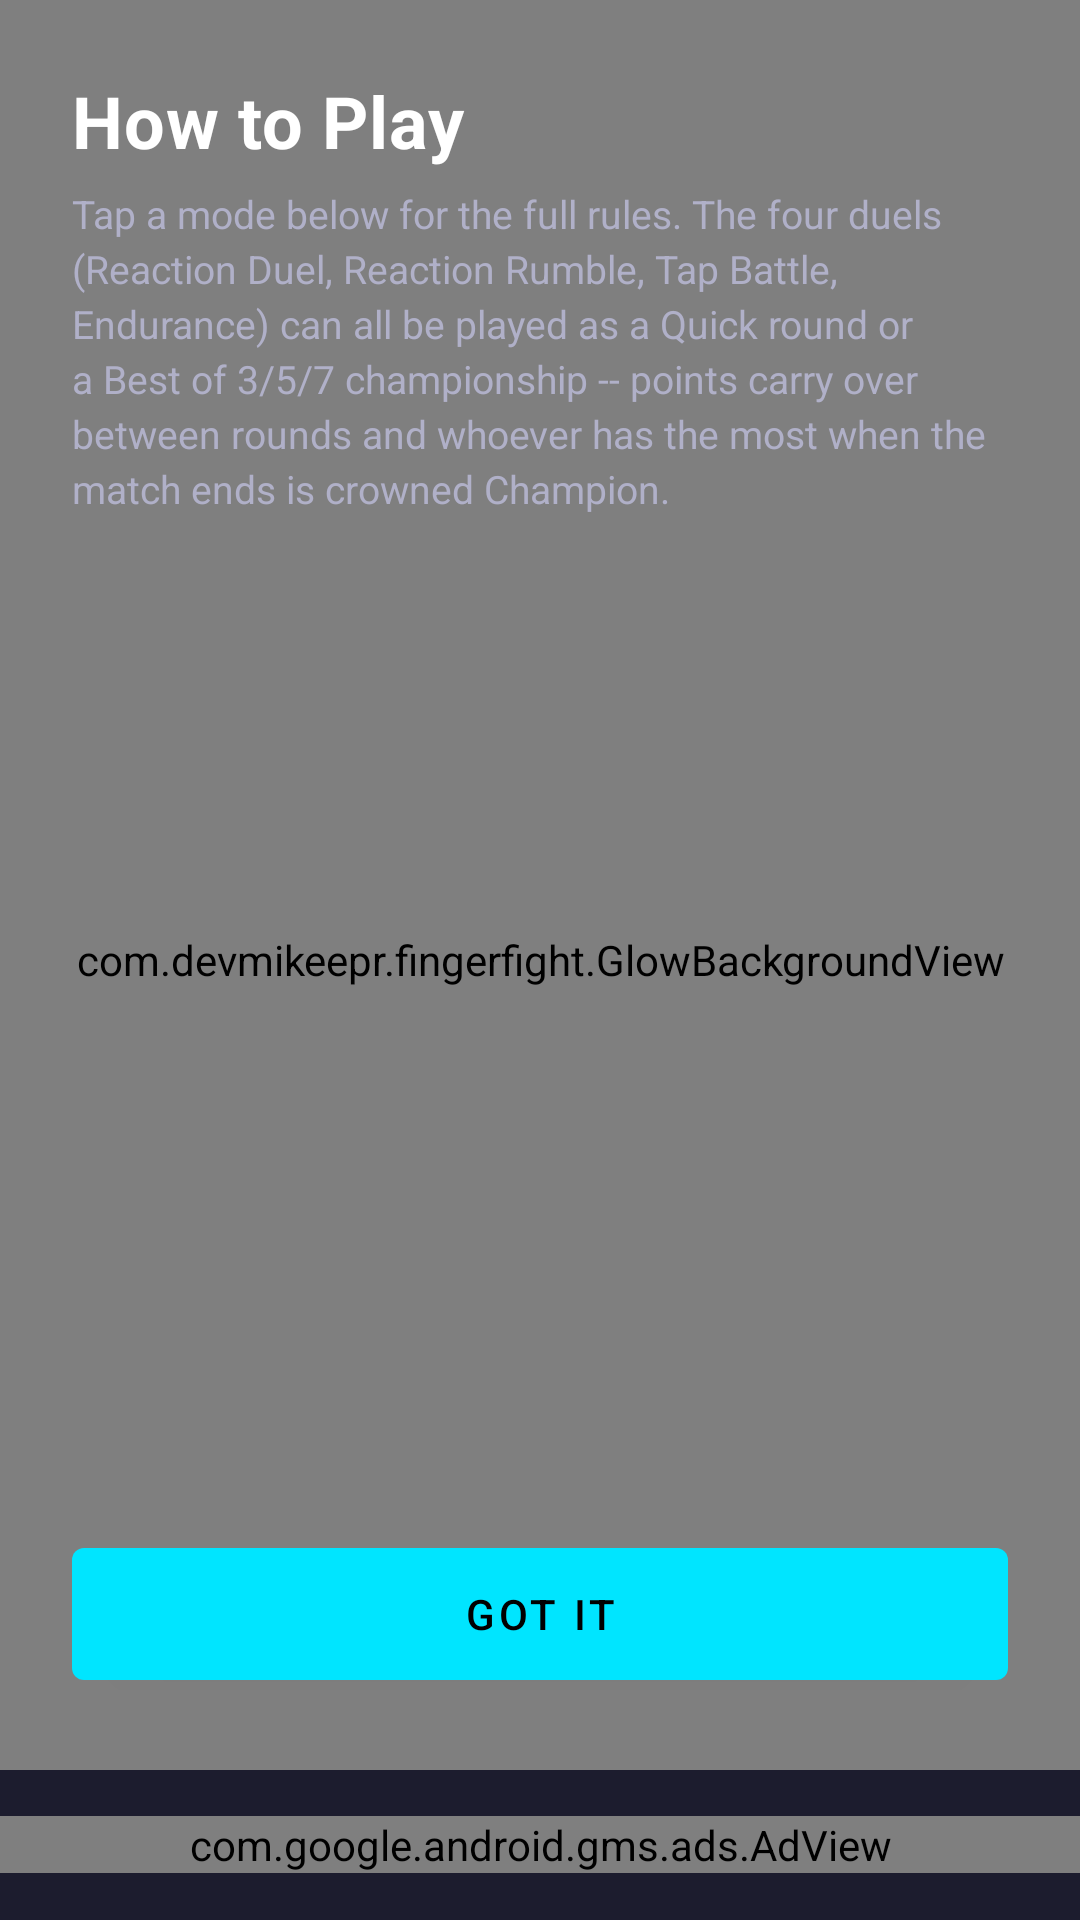

Produce the Android XML layout that renders to this screen, including the resource entries it uses.
<!-- AndroidManifest.xml: application theme Theme.FingerFight -->
<!-- res/layout/activity_how_to_play.xml -->
<?xml version="1.0" encoding="utf-8"?>
<FrameLayout xmlns:android="http://schemas.android.com/apk/res/android"
    xmlns:app="http://schemas.android.com/apk/res-auto"
    android:layout_width="match_parent"
    android:layout_height="match_parent">

    <com.devmikeepr.fingerfight.GlowBackgroundView
        android:id="@+id/glow_background"
        android:layout_width="match_parent"
        android:layout_height="match_parent" />

    <LinearLayout
        android:layout_width="match_parent"
        android:layout_height="match_parent"
        android:orientation="vertical">

    <LinearLayout
        android:layout_width="match_parent"
        android:layout_height="0dp"
        android:layout_weight="1"
        android:orientation="vertical"
        android:padding="24dp">

        <TextView
            android:layout_width="wrap_content"
            android:layout_height="wrap_content"
            android:letterSpacing="0.01"
            android:text="@string/how_to_play_title"
            android:textColor="@color/text_primary"
            android:textSize="24sp"
            android:textStyle="bold" />

        <TextView
            android:id="@+id/text_how_to_play_intro"
            android:layout_width="match_parent"
            android:layout_height="wrap_content"
            android:layout_marginTop="6dp"
            android:lineSpacingExtra="3dp"
            android:text="@string/how_to_play_intro"
            android:textColor="@color/text_secondary"
            android:textSize="13sp" />

        <ScrollView
            android:layout_width="match_parent"
            android:layout_height="0dp"
            android:layout_marginTop="14dp"
            android:layout_weight="1"
            android:clipToPadding="false">

            <LinearLayout
                android:id="@+id/sections_container"
                android:layout_width="match_parent"
                android:layout_height="wrap_content"
                android:orientation="vertical" />
        </ScrollView>

        <com.google.android.material.button.MaterialButton
            android:id="@+id/btn_close"
            android:layout_width="match_parent"
            android:layout_height="56dp"
            android:layout_marginTop="12dp"
            android:text="@string/action_got_it"
            app:backgroundTint="@color/accent" />

    </LinearLayout>

        <include layout="@layout/include_ad_banner" />
    </LinearLayout>
</FrameLayout>
<!-- res/layout/include_ad_banner.xml (included above) -->
<?xml version="1.0" encoding="utf-8"?>
<FrameLayout xmlns:android="http://schemas.android.com/apk/res/android"
    xmlns:app="http://schemas.android.com/apk/res-auto"
    android:layout_width="match_parent"
    android:layout_height="wrap_content"
    android:background="@color/surface_dark"
    android:gravity="center"
    android:minHeight="50dp">

    <com.google.android.gms.ads.AdView
        android:id="@+id/ad_view"
        android:layout_width="match_parent"
        android:layout_height="wrap_content"
        android:layout_gravity="center"
        app:adSize="BANNER"
        app:adUnitId="@string/admob_banner_ad_unit_id" />

</FrameLayout>
<!-- resources referenced by this layout -->
<resources>
  <color name="accent">#00E5FF</color>
  <color name="surface_dark">#1C1C2E</color>
  <color name="text_primary">#FFFFFF</color>
  <color name="text_secondary">#B0B0C8</color>
  <string name="action_got_it">Got It</string>
  <string name="admob_banner_ad_unit_id" translatable="false">ca-app-pub-3940256099942544/6300978111</string>
  <string name="how_to_play_intro">Tap a mode below for the full rules. The four duels (Reaction Duel, Reaction Rumble, Tap Battle, Endurance) can all be played as a Quick round or a Best of 3/5/7 championship -- points carry over between rounds and whoever has the most when the match ends is crowned Champion.</string>
  <string name="how_to_play_title">How to Play</string>
  <style name="Theme.FingerFight" parent="Theme.MaterialComponents.NoActionBar">
          <item name="colorPrimary">@color/accent</item>
          <item name="colorPrimaryDark">@color/background_dark</item>
          <item name="colorAccent">@color/accent</item>
          <item name="colorSurface">@color/surface_dark</item>
          <item name="colorOnSurface">@color/text_primary</item>
          <item name="android:windowBackground">@color/background_dark</item>
          <item name="android:statusBarColor">@color/background_dark</item>
          <item name="android:navigationBarColor">@color/background_dark</item>
          <item name="android:textColorPrimary">@color/text_primary</item>
          <item name="android:textColorSecondary">@color/text_secondary</item>
      </style>
  <color name="background_dark">#0F0F1A</color>
</resources>
